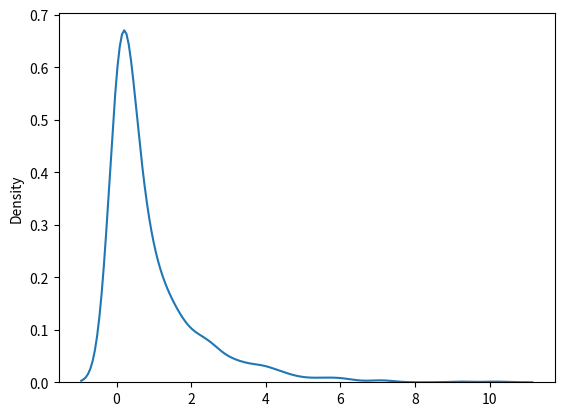

This chart was generated by the following Python code:
# Chi Square Dist: it is basically used as a basis to verify the hypothesis.
# param - df(degree of freedom), size

# sample for chi squared dist with df 2 with size 2*3
from numpy import random
sharad = random.chisquare(df=2, size=(2,3))
print(sharad)

# visualization of chi square.
from numpy import random
import matplotlib.pyplot as plt
import seaborn as sns

sns.distplot(random.chisquare(df=1, size=1000), hist=False)
plt.show()